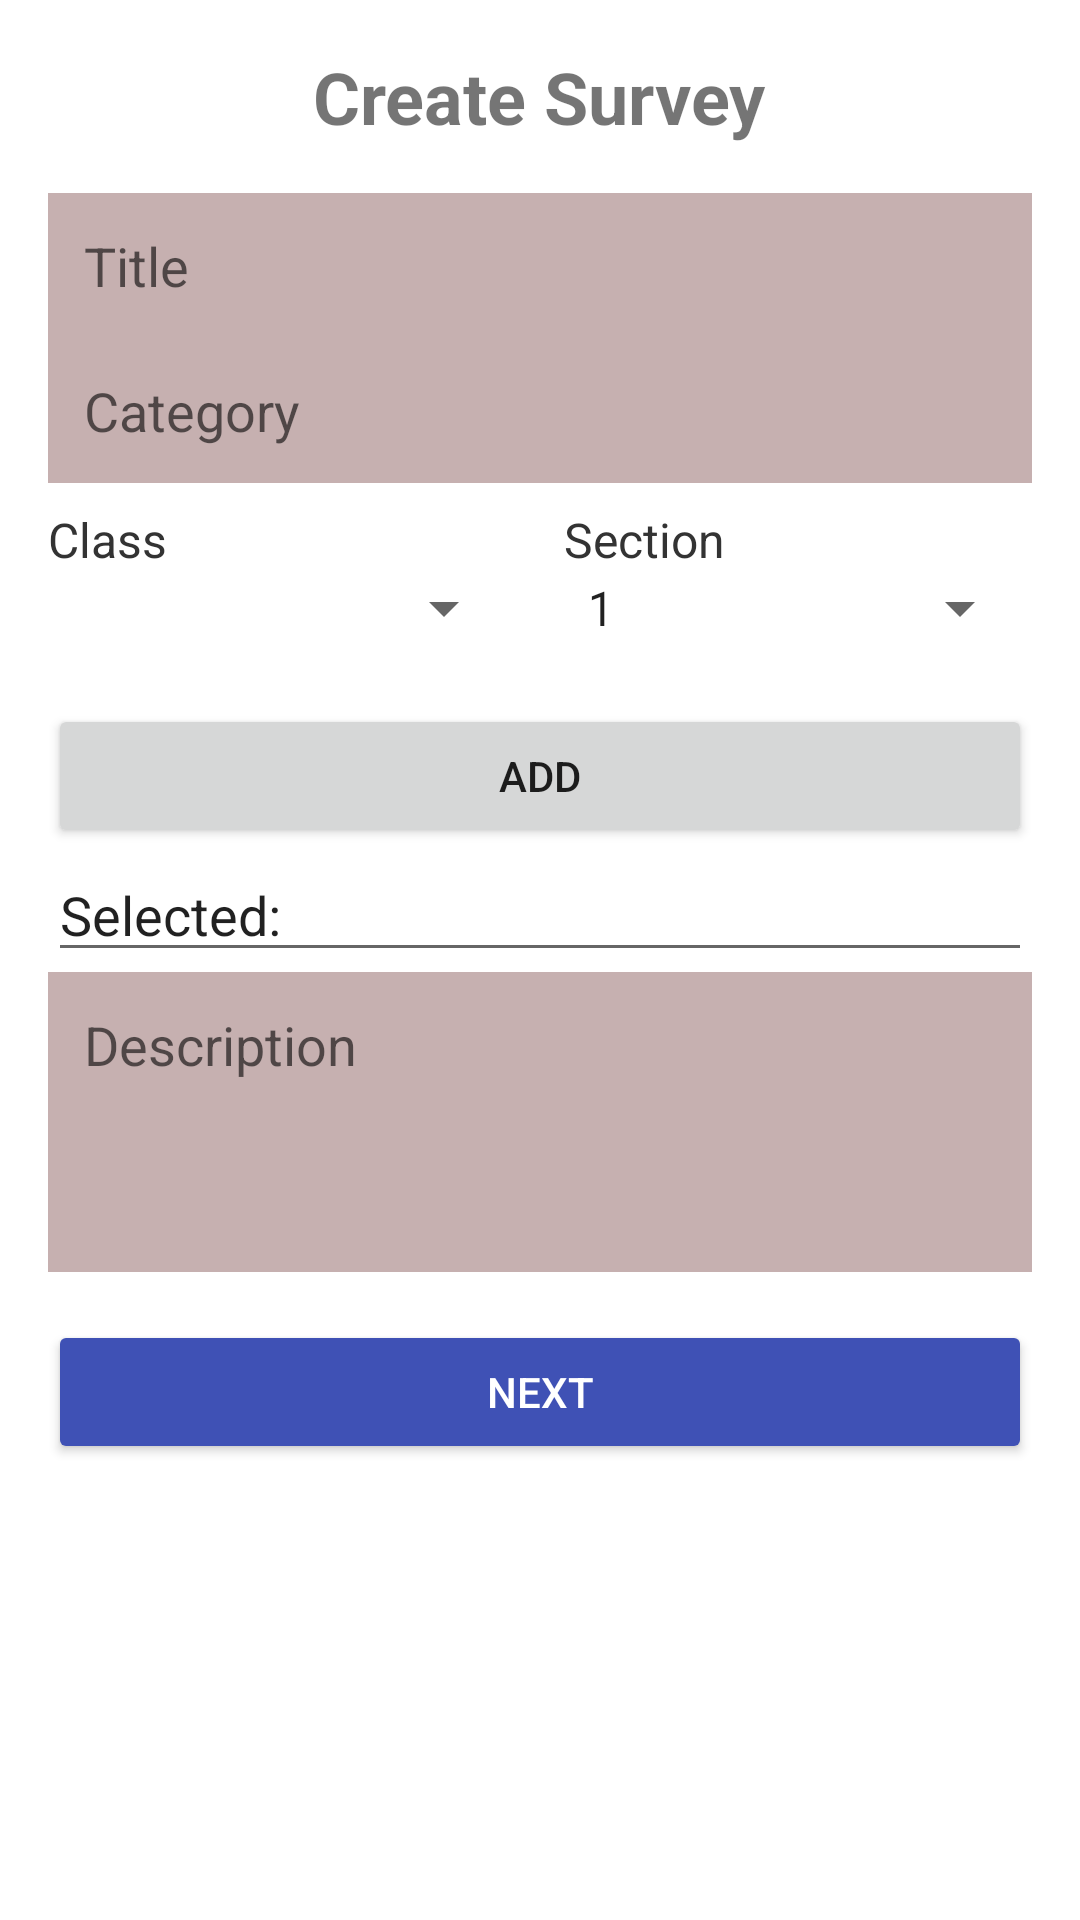

Layout XML and referenced resources for this Android screen:
<!-- AndroidManifest.xml: activity theme Theme.ArielSurveysApp -->
<!-- res/layout/activity_create_survey.xml -->
<?xml version="1.0" encoding="utf-8"?>
<LinearLayout xmlns:android="http://schemas.android.com/apk/res/android"
    android:layout_width="match_parent"
    android:layout_height="match_parent"
    android:padding="16dp"
    android:orientation="vertical"
    android:background="@color/white">

    <TextView
        android:layout_width="wrap_content"
        android:layout_height="wrap_content"
        android:text="Create Survey"
        android:textSize="24sp"
        android:textStyle="bold"
        android:layout_gravity="center"
        android:paddingBottom="16dp"/>

    <EditText
        android:id="@+id/etTitle"
        android:layout_width="match_parent"
        android:layout_height="wrap_content"
        android:hint="Title"
        android:padding="12dp"
        android:background="#C6B0B0" />

    <EditText
        android:id="@+id/etCategory"
        android:layout_width="match_parent"
        android:layout_height="wrap_content"
        android:hint="Category"
        android:padding="12dp"
        android:background="#C6B0B0" />

    <LinearLayout
        android:layout_width="match_parent"
        android:layout_height="wrap_content"
        android:orientation="horizontal"
        android:gravity="center_vertical"
        android:weightSum="2"
        android:layout_marginTop="8dp">

        
        <LinearLayout
            android:layout_width="0dp"
            android:layout_height="wrap_content"
            android:layout_weight="1"
            android:orientation="vertical"
            android:paddingEnd="8dp">

            <TextView
                android:id="@+id/tvStudentClass"
                android:layout_width="wrap_content"
                android:layout_height="wrap_content"
                android:text="Class"
                android:textColor="#333333"
                android:textSize="16sp"/>

            <Spinner
                android:id="@+id/spinnerClass"
                android:layout_width="match_parent"
                android:layout_height="wrap_content"
                android:entries="@array/arrClass" />
        </LinearLayout>

        
        <LinearLayout
            android:layout_width="0dp"
            android:layout_height="wrap_content"
            android:layout_weight="1"
            android:orientation="vertical"
            android:paddingStart="8dp">

            <TextView
                android:id="@+id/tvSection"
                android:layout_width="wrap_content"
                android:layout_height="wrap_content"
                android:text="Section"
                android:textColor="#333333"
                android:textSize="16sp"/>

            <Spinner
                android:id="@+id/spinnerSection"
                android:layout_width="match_parent"
                android:layout_height="wrap_content"
                android:entries="@array/arrSection" />

        </LinearLayout>
    </LinearLayout>


    <Button
        android:id="@+id/button"
        android:layout_marginTop="20dp"
        android:layout_width="match_parent"
        android:layout_height="wrap_content"
        android:text="ADD" />

    <EditText
        android:id="@+id/etSelectedClasses"
        android:layout_width="match_parent"
        android:layout_height="wrap_content"
        android:ems="10"
        android:inputType="text"
        android:text="Selected:" />


    <EditText
        android:id="@+id/etDescription"
        android:layout_width="match_parent"
        android:layout_height="wrap_content"
        android:hint="Description"
        android:padding="12dp"
        android:background="#C6B0B0"
        android:minHeight="100dp"
        android:gravity="top"
        android:inputType="textMultiLine" />

    <Button
        android:id="@+id/btnNext"
        android:layout_width="match_parent"
        android:layout_height="wrap_content"
        android:text="Next"
        android:backgroundTint="#3F51B5"
        android:textColor="@color/white"
        android:padding="12dp"
        android:layout_marginTop="16dp"/>

</LinearLayout>
<!-- resources referenced by this layout -->
<resources>
  <string-array name="arrClass">
  
  
  
      <item>א</item>
      <item>ב</item>
      <item>ג</item>
      <item>ד</item>
      <item>ה</item>
      <item>ו</item>
      <item>ז</item>
      <item>ח</item>
      <item>ט</item>
      <item>י</item>
      <item>יא</item>
      <item>יב</item>
               </string-array>
  <string-array name="arrSection">
          <item>1</item>
          <item>2</item>
          <item>3</item>
          <item>4</item>
          <item>5</item>
          <item>6</item>
          <item>7</item>
          <item>8</item>
          <item>9</item>
          <item>10</item>
          <item>all</item>
      </string-array>
  <style name="Theme.ArielSurveysApp" parent="Base.Theme.ArielSurveysApp" />
  <style name="Base.Theme.ArielSurveysApp" parent="Theme.Design.Light">
          
          
      </style>
  <!-- not gathered from this repository: default colours our renderer supplied (Android Studio template values) -->
  <color name="white">#FFFFFFFF</color>
</resources>
